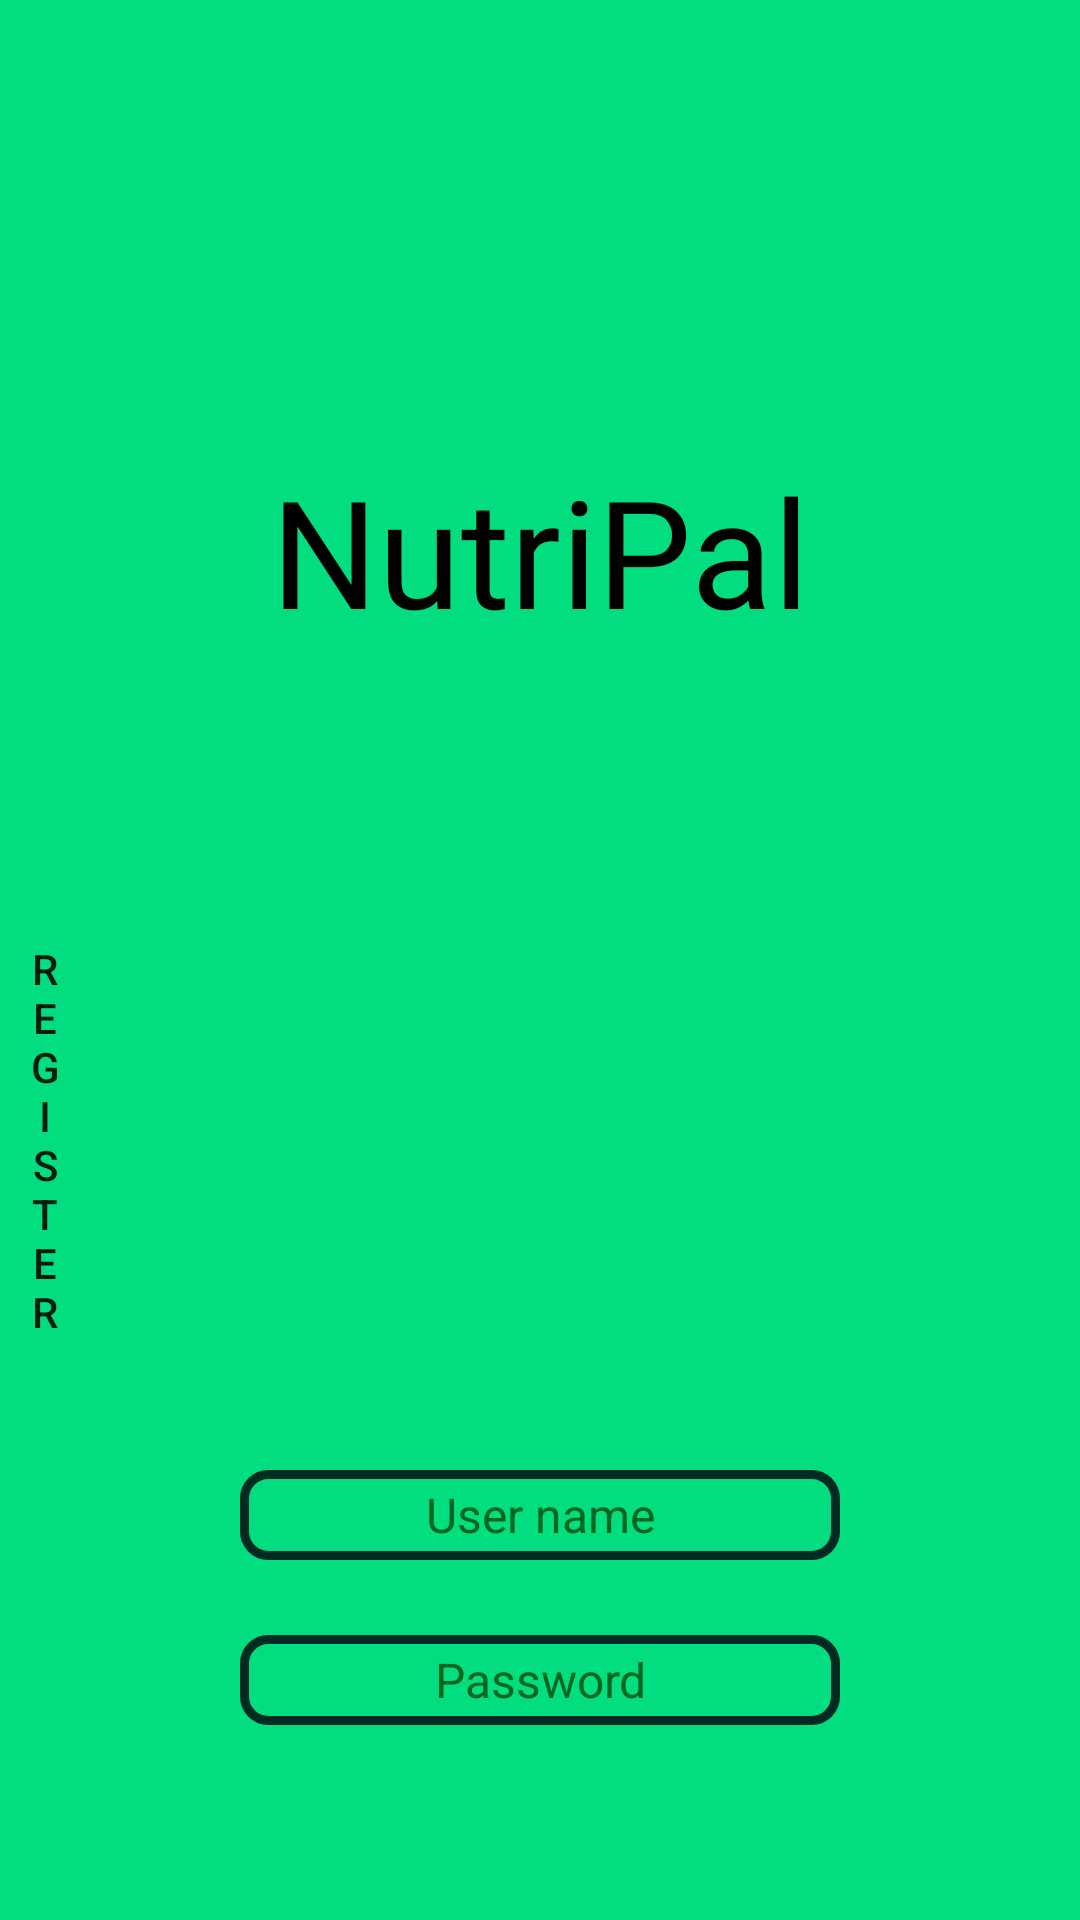

Produce the Android XML layout that renders to this screen, including the resource entries it uses.
<!-- AndroidManifest.xml: activity theme Base.Theme.NutriPal -->
<!-- res/layout/activity_login.xml -->
<?xml version="1.0" encoding="utf-8"?>
<LinearLayout xmlns:android="http://schemas.android.com/apk/res/android"

    android:layout_width="match_parent"
    android:layout_height="match_parent"
    android:background="#02DE7F"
    android:gravity="center_horizontal"
    android:orientation="vertical"
    android:paddingTop="150dp">

    <TextView
        android:layout_width="300dp"
        android:layout_height="60dp"
        android:fontFamily="@font/title_font"
        android:gravity="center"
        android:text="@string/login_title"
        android:textColor="@color/black"
        android:textSize="50sp" />

    <RelativeLayout
        android:layout_width="match_parent"
        android:layout_height="wrap_content">

        <Button
            android:id="@+id/login_register_btn"
            android:layout_width="30dp"
            android:layout_height="140dp"
            android:layout_marginTop="100dp"
            android:gravity="center"
            android:text="@string/Register_vertical"
            android:background="@color/loginRegister"/>

        <LinearLayout
            android:layout_width="match_parent"
            android:layout_height="wrap_content"
            android:gravity="center_horizontal"
            android:orientation="vertical"
            android:padding="30dp">

            <EditText
                android:id="@+id/login_username_et"
                android:layout_width="200dp"
                android:layout_height="30dp"
                android:layout_marginTop="250dp"
                android:background="@drawable/edittext_shape"
                android:gravity="center"
                android:hint="@string/login_username"
                android:inputType="text"
                android:maxLines="1"
                android:textColorHint="@color/loginHint"
                android:textSize="16sp" />


            <EditText
                android:id="@+id/login_password_et"
                android:layout_width="200dp"
                android:layout_height="30dp"
                android:layout_marginTop="25dp"
                android:background="@drawable/edittext_shape"
                android:gravity="center"
                android:hint="@string/login_password"
                android:inputType="textPassword"

                android:maxLines="1"
                android:textColorHint="@color/loginHint"
                android:textSize="16sp" />

            <Button
                android:id="@+id/login_btn"
                style="@style/ButtonStyle"
                android:layout_width="200dp"
                android:layout_height="40dp"
                android:layout_marginTop="30dp"
                android:text="@string/login_login" />


            <RelativeLayout
                android:layout_width="match_parent"
                android:layout_height="wrap_content"
                android:orientation="horizontal">

                <CheckBox
                    android:id="@+id/login_remember_cb"
                    android:layout_width="30dp"
                    android:layout_height="30dp"
                    android:gravity="center"
                    android:layout_alignParentStart="true"
                    android:layout_marginStart="50dp"
                    android:layout_marginTop="10dp"/>

                <TextView
                    android:layout_width="wrap_content"
                    android:layout_height="wrap_content"
                    android:text="@string/login_rememberPW"
                    android:layout_alignStart="@id/login_remember_cb"
                    android:layout_marginStart="30dp"
                    android:layout_marginTop="15dp"/>


                <Button

                    android:layout_width="wrap_content"
                    android:layout_height="wrap_content"
                    android:background="@color/transparent"
                    android:text="@string/login_forgetPW"
                    android:textColor="@color/blue"
                    android:layout_alignParentEnd="true"
                    android:textSize="11sp" />

            </RelativeLayout>


        </LinearLayout>

    </RelativeLayout>




</LinearLayout>
<!-- resources referenced by this layout -->
<resources>
  <color name="black">#FF000000</color>
  <color name="blue">#0b0085</color>
  <color name="loginHint">#026620</color>
  <color name="transparent">#00000000</color>
  <!-- drawable edittext_shape (drawable) -->
  <?xml version="1.0" encoding="utf-8"?>
  <shape xmlns:android="http://schemas.android.com/apk/res/android"
      android:shape="rectangle">
      <stroke
          android:width="3dp"
          android:color="@color/border_color" />
      <corners android:radius="8dp" />
  </shape>
  <string name="Register_vertical">R\ne\ng\ni\ns\nt\ne\nr</string>
  <string name="login_forgetPW"><u>Forget password?</u></string>
  <string name="login_login">Login</string>
  <string name="login_password">Password</string>
  <string name="login_rememberPW">Remember Password</string>
  <string name="login_title">NutriPal</string>
  <string name="login_username">User name</string>
  <style name="ButtonStyle" parent="Widget.AppCompat.Button">
          
          <item name="android:backgroundTint">@color/button_color</item>
          
          <item name="android:textColor">@color/black</item>
          
          <item name="android:textSize">16sp</item>
          <item name="android:text">Login</item>
      </style>
  <style name="Base.Theme.NutriPal" parent="Theme.MaterialComponents.DayNight.NoActionBar.Bridge">
          
          
      </style>
  <color name="border_color">#002b22</color>
  <color name="button_color">#ffd1d1d1</color>
</resources>
